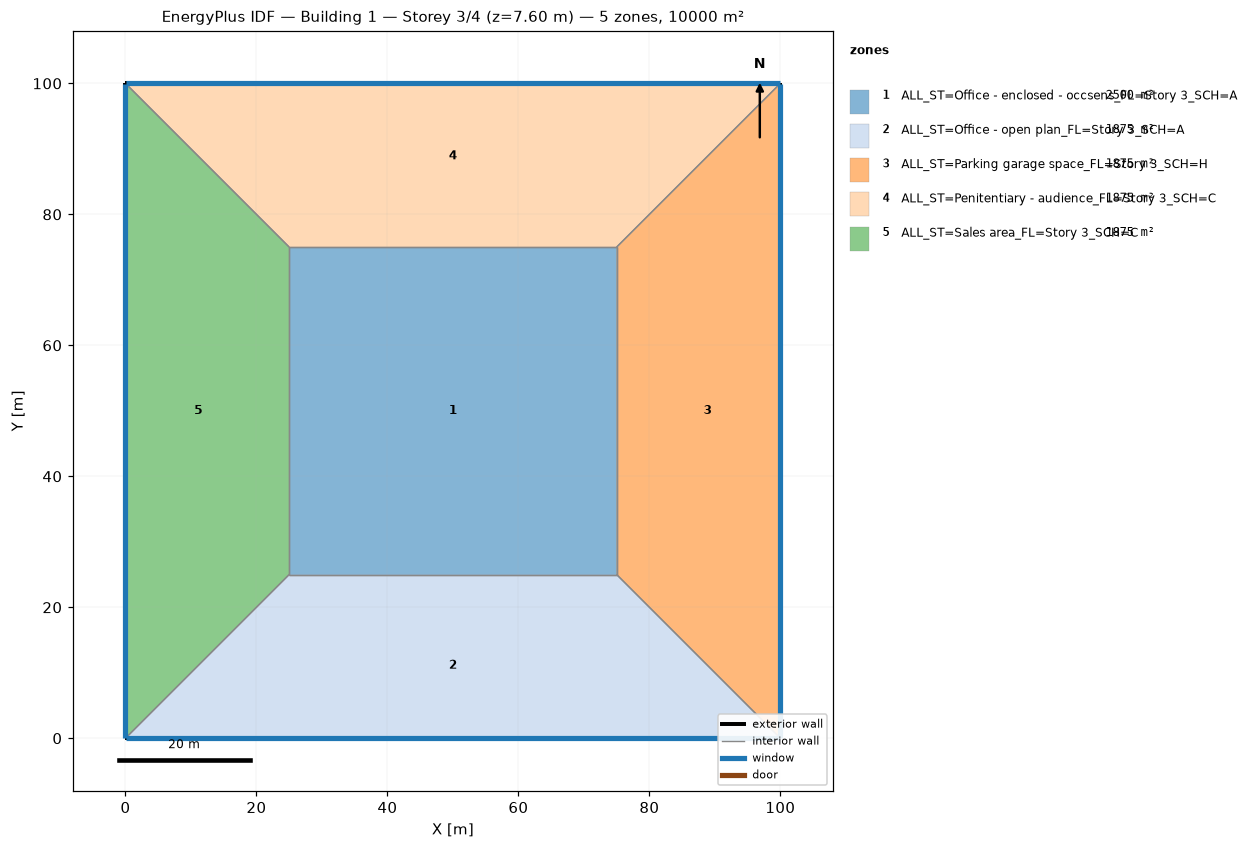
=== STOREY PLAN SPEC (per zone: floor XY polygon, exterior-wall plan segments, windows/doors) ===
zone 1: ALL_ST=Office - enclosed - occsens_FL=Story 3_SCH=A  (2500.0 m²)
  floor: (25.00, 25.00) (25.00, 75.00) (75.00, 75.00) (75.00, 25.00)
  interior walls: 4
zone 2: ALL_ST=Office - open plan_FL=Story 3_SCH=A  (1875.0 m²)
  floor: (100.00, 0.00) (0.00, 0.00) (25.00, 25.00) (75.00, 25.00)
  exterior wall: (0.00, 0.00) – (100.00, 0.00)  [100.0 m]
    window: (0.03, 0.00) – (99.97, 0.00)  [95.0 m²]
  interior walls: 3
zone 3: ALL_ST=Parking garage space_FL=Story 3_SCH=H  (1875.0 m²)
  floor: (100.00, 100.00) (100.00, 0.00) (75.00, 25.00) (75.00, 75.00)
  exterior wall: (100.00, 0.00) – (100.00, 100.00)  [100.0 m]
    window: (100.00, 0.03) – (100.00, 99.97)  [95.0 m²]
  interior walls: 3
zone 4: ALL_ST=Penitentiary - audience_FL=Story 3_SCH=C  (1875.0 m²)
  floor: (0.00, 100.00) (100.00, 100.00) (75.00, 75.00) (25.00, 75.00)
  exterior wall: (100.00, 100.00) – (0.00, 100.00)  [100.0 m]
    window: (99.97, 100.00) – (0.03, 100.00)  [95.0 m²]
  interior walls: 3
zone 5: ALL_ST=Sales area_FL=Story 3_SCH=C  (1875.0 m²)
  floor: (0.00, 0.00) (0.00, 100.00) (25.00, 75.00) (25.00, 25.00)
  exterior wall: (0.00, 100.00) – (0.00, 0.00)  [100.0 m]
    window: (0.00, 99.97) – (0.00, 0.03)  [95.0 m²]
  interior walls: 3

=== DERIVED (storey summary) ===
Building: Building 1
Storey: 3 of 4  (floor level z = 7.60 m)
Storey gross floor area: 10000.0 m²
Zones on this storey: 5
  - ALL_ST=Office - enclosed - occsens_FL=Story 3_SCH=A: floor 2500.0 m²
  - ALL_ST=Office - open plan_FL=Story 3_SCH=A: floor 1875.0 m²; exterior wall 100.0 m (380.0 m²); 1 window(s) 95.0 m²; WWR 25.0%
  - ALL_ST=Parking garage space_FL=Story 3_SCH=H: floor 1875.0 m²; exterior wall 100.0 m (380.0 m²); 1 window(s) 95.0 m²; WWR 25.0%
  - ALL_ST=Penitentiary - audience_FL=Story 3_SCH=C: floor 1875.0 m²; exterior wall 100.0 m (380.0 m²); 1 window(s) 95.0 m²; WWR 25.0%
  - ALL_ST=Sales area_FL=Story 3_SCH=C: floor 1875.0 m²; exterior wall 100.0 m (380.0 m²); 1 window(s) 95.0 m²; WWR 25.0%
Zone adjacency (shared interzone walls):
  - ALL_ST=Office - enclosed - occsens_FL=Story 3_SCH=A ↔ ALL_ST=Office - open plan_FL=Story 3_SCH=A
  - ALL_ST=Office - enclosed - occsens_FL=Story 3_SCH=A ↔ ALL_ST=Parking garage space_FL=Story 3_SCH=H
  - ALL_ST=Office - enclosed - occsens_FL=Story 3_SCH=A ↔ ALL_ST=Penitentiary - audience_FL=Story 3_SCH=C
  - ALL_ST=Office - enclosed - occsens_FL=Story 3_SCH=A ↔ ALL_ST=Sales area_FL=Story 3_SCH=C
  - ALL_ST=Office - open plan_FL=Story 3_SCH=A ↔ ALL_ST=Parking garage space_FL=Story 3_SCH=H
  - ALL_ST=Office - open plan_FL=Story 3_SCH=A ↔ ALL_ST=Sales area_FL=Story 3_SCH=C
  - ALL_ST=Parking garage space_FL=Story 3_SCH=H ↔ ALL_ST=Penitentiary - audience_FL=Story 3_SCH=C
  - ALL_ST=Penitentiary - audience_FL=Story 3_SCH=C ↔ ALL_ST=Sales area_FL=Story 3_SCH=C